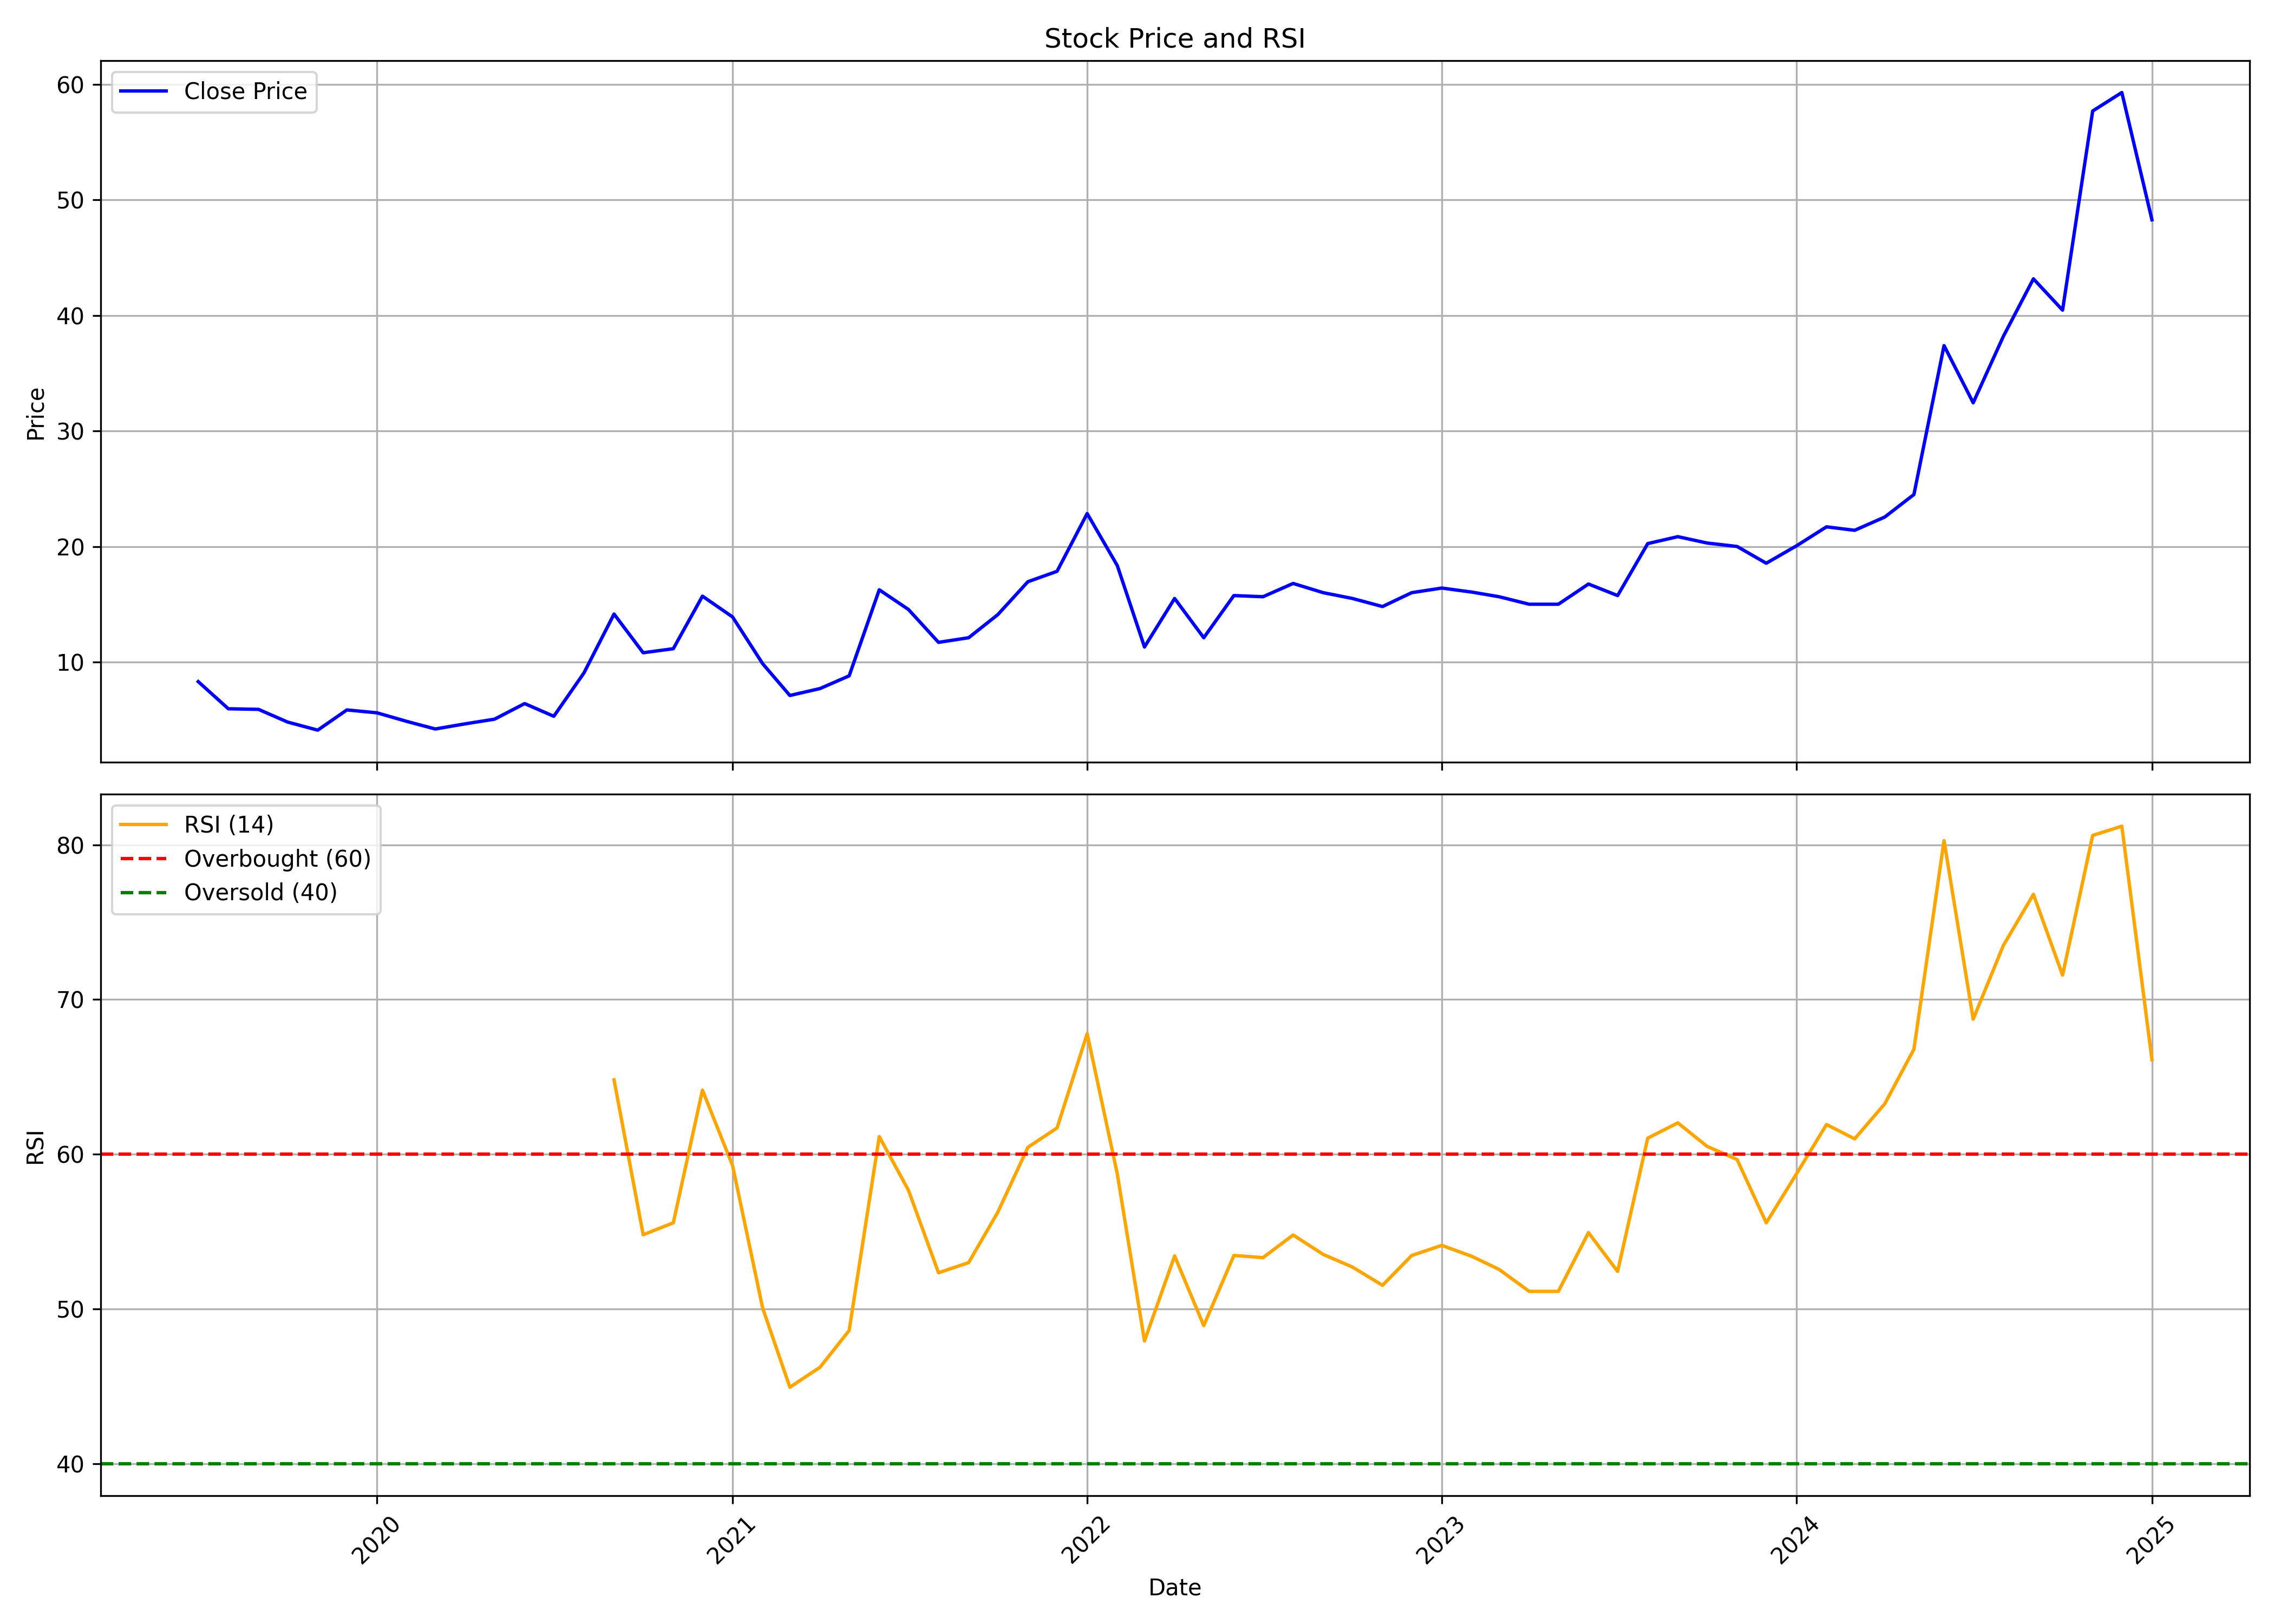

Data behind this chart, as committed beside it:
, Unnamed: 0.1, Unnamed: 0, date, symbol, open, high, low, close, volume, rsi
0, 0, 0, 2019-07-01, DGCONTENT, 12.65, 14.2, 8.05, 8.3, 334448, 
1, 1, 1, 2019-08-01, DGCONTENT, 8.3, 9.25, 5.65, 5.95, 451765, 
2, 2, 2, 2019-09-01, DGCONTENT, 5.95, 6.65, 5.55, 5.9, 1797524, 
3, 3, 3, 2019-10-01, DGCONTENT, 5.75, 6.0, 4.5, 4.8, 604369, 
4, 4, 4, 2019-11-01, DGCONTENT, 4.8, 5.0, 3.05, 4.1, 3847980, 
5, 5, 5, 2019-12-01, DGCONTENT, 4.3, 6.7, 4.3, 5.85, 743034, 
6, 6, 6, 2020-01-01, DGCONTENT, 5.6, 6.25, 5.1, 5.6, 138283, 
7, 7, 7, 2020-02-01, DGCONTENT, 5.6, 5.6, 4.3, 4.85, 59970, 
8, 8, 8, 2020-03-01, DGCONTENT, 4.85, 5.5, 3.65, 4.2, 263040, 
9, 9, 9, 2020-04-01, DGCONTENT, 4.4, 4.85, 3.85, 4.65, 132942, 
10, 10, 10, 2020-05-01, DGCONTENT, 4.65, 5.65, 4.25, 5.05, 169685, 
11, 11, 11, 2020-06-01, DGCONTENT, 5.0, 6.4, 4.75, 6.4, 1112900, 
12, 12, 12, 2020-07-01, DGCONTENT, 6.7, 8.65, 5.3, 5.3, 458447, 
13, 13, 13, 2020-08-01, DGCONTENT, 5.3, 10.4, 5.05, 9.05, 940989, 
14, 14, 14, 2020-09-01, DGCONTENT, 9.15, 14.35, 7.9, 14.15, 597171, 64.81
15, 15, 15, 2020-10-01, DGCONTENT, 14.85, 14.85, 10.15, 10.8, 642816, 54.8
16, 16, 16, 2020-11-01, DGCONTENT, 11.25, 11.45, 9.55, 11.15, 874344, 55.57
17, 17, 17, 2020-12-01, DGCONTENT, 11.7, 15.7, 10.75, 15.7, 806602, 64.15
18, 18, 18, 2021-01-01, DGCONTENT, 16.0, 17.25, 12.75, 13.9, 1082811, 59.27
19, 19, 19, 2021-02-01, DGCONTENT, 14.55, 16.95, 9.85, 9.85, 821797, 50.06
20, 20, 20, 2021-03-01, DGCONTENT, 9.4, 9.8, 6.85, 7.1, 2636555, 44.95
21, 21, 21, 2021-04-01, DGCONTENT, 7.45, 9.35, 6.95, 7.7, 474460, 46.24
22, 22, 22, 2021-05-01, DGCONTENT, 7.75, 9.5, 7.1, 8.8, 1287782, 48.61
23, 23, 23, 2021-06-01, DGCONTENT, 8.5, 16.25, 8.2, 16.25, 6448363, 61.14
24, 24, 24, 2021-07-01, DGCONTENT, 17.05, 21.6, 11.45, 14.55, 1310544, 57.69
25, 25, 25, 2021-08-01, DGCONTENT, 14.9, 15.25, 10.8, 11.7, 773971, 52.34
26, 26, 26, 2021-09-01, DGCONTENT, 11.7, 13.2, 10.85, 12.1, 449988, 53
27, 27, 27, 2021-10-01, DGCONTENT, 12.5, 14.1, 10.65, 14.1, 918384, 56.25
28, 28, 28, 2021-11-01, DGCONTENT, 14.8, 20.3, 14.8, 16.95, 2756761, 60.45
29, 29, 29, 2021-12-01, DGCONTENT, 16.9, 20.55, 16.05, 17.85, 2022332, 61.7
30, 30, 30, 2022-01-01, DGCONTENT, 17.85, 23.5, 17.0, 22.85, 851725, 67.79
31, 31, 31, 2022-02-01, DGCONTENT, 23.95, 23.95, 18.35, 18.35, 389118, 58.74
32, 32, 32, 2022-03-01, DGCONTENT, 18.35, 18.35, 11.05, 11.3, 288037, 47.94
33, 33, 33, 2022-04-01, DGCONTENT, 11.85, 16.5, 11.85, 15.5, 233871, 53.43
34, 34, 34, 2022-05-01, DGCONTENT, 14.85, 16.25, 11.75, 12.1, 301715, 48.93
35, 35, 35, 2022-06-01, DGCONTENT, 12.05, 16.15, 10.7, 15.75, 1207304, 53.46
36, 36, 36, 2022-07-01, DGCONTENT, 15.75, 19.05, 14.2, 15.65, 2778757, 53.32
37, 37, 37, 2022-08-01, DGCONTENT, 15.95, 18.45, 12.9, 16.8, 616185, 54.79
38, 38, 38, 2022-09-01, DGCONTENT, 16.9, 18.2, 14.6, 16.0, 437111, 53.53
39, 39, 39, 2022-10-01, DGCONTENT, 16.35, 19.95, 13.45, 15.5, 3268379, 52.71
40, 40, 40, 2022-11-01, DGCONTENT, 15.45, 17.2, 11.7, 14.8, 1129697, 51.53
41, 41, 41, 2022-12-01, DGCONTENT, 15.15, 16.45, 14.0, 16.0, 613655, 53.46
42, 42, 42, 2023-01-01, DGCONTENT, 16.7, 18.05, 15.1, 16.4, 649432, 54.11
43, 43, 43, 2023-02-01, DGCONTENT, 16.75, 18.0, 15.0, 16.05, 569944, 53.41
44, 44, 44, 2023-03-01, DGCONTENT, 16.05, 16.65, 13.05, 15.65, 170779, 52.56
45, 45, 45, 2023-04-01, DGCONTENT, 15.65, 18.5, 14.0, 15.0, 264989, 51.14
46, 46, 46, 2023-05-01, DGCONTENT, 15.0, 18.2, 14.5, 15.0, 335718, 51.14
47, 47, 47, 2023-06-01, DGCONTENT, 15.0, 22.95, 14.8, 16.75, 2349832, 54.94
48, 48, 48, 2023-07-01, DGCONTENT, 15.95, 17.75, 14.65, 15.75, 217030, 52.43
49, 49, 49, 2023-08-01, DGCONTENT, 15.15, 22.6, 14.65, 20.25, 562315, 61.04
50, 50, 50, 2023-09-01, DGCONTENT, 19.95, 22.3, 18.35, 20.85, 745469, 62.03
51, 51, 51, 2023-10-01, DGCONTENT, 20.85, 21.8, 19.05, 20.3, 330091, 60.52
52, 52, 52, 2023-11-01, DGCONTENT, 20.55, 22.0, 18.15, 20.0, 496884, 59.66
53, 53, 53, 2023-12-01, DGCONTENT, 20.35, 21.0, 18.05, 18.55, 688620, 55.57
54, 54, 54, 2024-01-01, DGCONTENT, 18.05, 20.8, 18.05, 20.05, 870655, 58.72
55, 55, 55, 2024-02-01, DGCONTENT, 20.05, 25.4, 19.05, 21.7, 2428283, 61.92
56, 56, 56, 2024-03-01, DGCONTENT, 22.15, 22.7, 18.3, 21.4, 447641, 61
57, 57, 57, 2024-04-01, DGCONTENT, 21.5, 24.35, 20.5, 22.55, 570922, 63.26
58, 58, 58, 2024-05-01, DGCONTENT, 22.55, 28.65, 22.3, 24.5, 334427, 66.79
59, 59, 59, 2024-06-01, DGCONTENT, 23.3, 41.02, 22.13, 37.39, 1224624, 80.27
... 7 more rows
